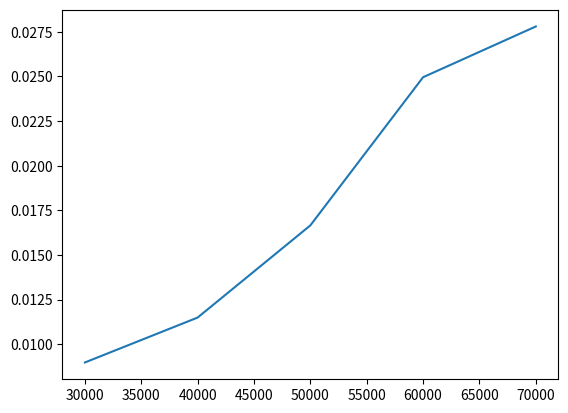

This figure's Python source:
#COUNTINGSORT
import time
import random
import matplotlib.pyplot as plt
tempos=[]

def geraVetor(tam):
    vetor = list(range(tam,0,-1))
    random.shuffle(vetor)
    return vetor

def sort(vetor, maximo):
    antes=time.time()
    count(vetor, maximo)
    depois=time.time()
    return (depois-antes)

def count(vetor, maximo):
  count = [0] * (maximo+1)
  vetorOrdenada = [None] * len(vetor)
  for i in range(len(vetor)):
    count[vetor[i]] += 1
  for i in range(1, maximo+1):
    count[i] += count[i-1]
  for i in range(len(vetor)):
    vetorOrdenada[count[vetor[i]]-1] = vetor[i]
    count[vetor[i]] -= 1
  
  
vetor = [30000,40000,50000,60000,70000]

for i in range(len(vetor)):
  tempo=sort(geraVetor(vetor[i]),vetor[i])
  tempos.append(tempo)

plt.plot(vetor,tempos)
plt.show()
